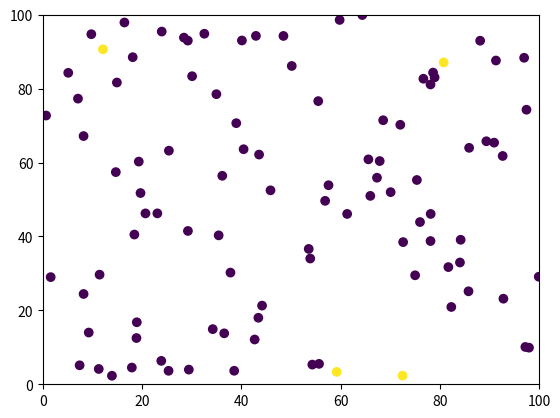

Here is the Python script that generated this plot:
import matplotlib.pyplot as plt
import matplotlib.animation
import numpy as np
import random

muestras = 100
upper_limit = 100
lower_limit = 0

fig, ax = plt.subplots()

x = [0 for x in range(muestras)]
y = [0 for y in range(muestras)]
state = [0 for state in range(muestras)]


for i in range(muestras):
	x[i]=np.random.rand()*100
	y[i]=np.random.rand()*100
	if (np.random.rand() < 0.05):
		state[i]=1
	else:
		state[i]=0


sc = ax.scatter(x,y,c=state)
plt.xlim(0,upper_limit)
plt.ylim(0,upper_limit)


def move(i):
	movement = random.choice([1,-1])
	i=i+movement
	return(i)


def inside_box(i):
	if(i>upper_limit):
		i=upper_limit
	elif(i<lower_limit):
		i=lower_limit
	return(i)

def got_sick(i,current_state):
	for z in range(muestras):
		if((state[z]==1) and abs(x[z]-x[i])<2 and abs(y[z]-y[i])<2 and current_state==0):
			if(np.random.rand() < 0.6):
				current_state = 1
	return(current_state)
			



def animate(i):
	for i in range(100):
		movement = random.choice(["up-down","left-right"])
		if(movement=="up-down"):
			x[i]=move(x[i])
		else:
			y[i]=move(y[i])
		x[i]=inside_box(x[i])
		y[i]=inside_box(y[i])

	for i in range(100):
		state[i] = got_sick(i,state[i])
		
	sc.set_offsets(np.c_[x,y])
	sc.set_array(np.array(state))

ani = matplotlib.animation.FuncAnimation(fig, animate, 
                frames=5, interval=300, repeat=True) 
plt.show()
